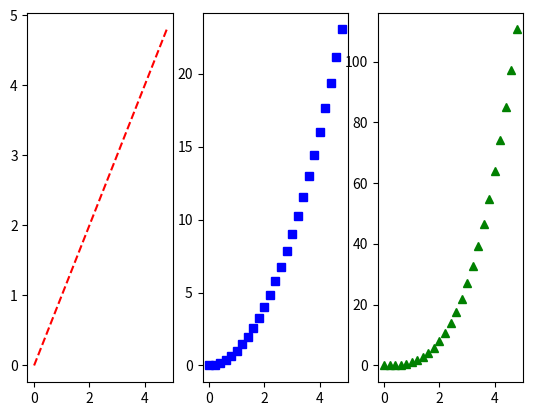

This chart was generated by the following Python code:
import numpy as np
import matplotlib.pyplot as plt


t= np.arange(0.,5.,0.2)

plt.subplot(1,3,1)
plt.plot(t,t,"r--");

plt.subplot(1,3,2)
plt.plot(t, t**2, "bs")

plt.subplot(1,3,3)
plt.plot(t,t**3,"g^");

plt.show()